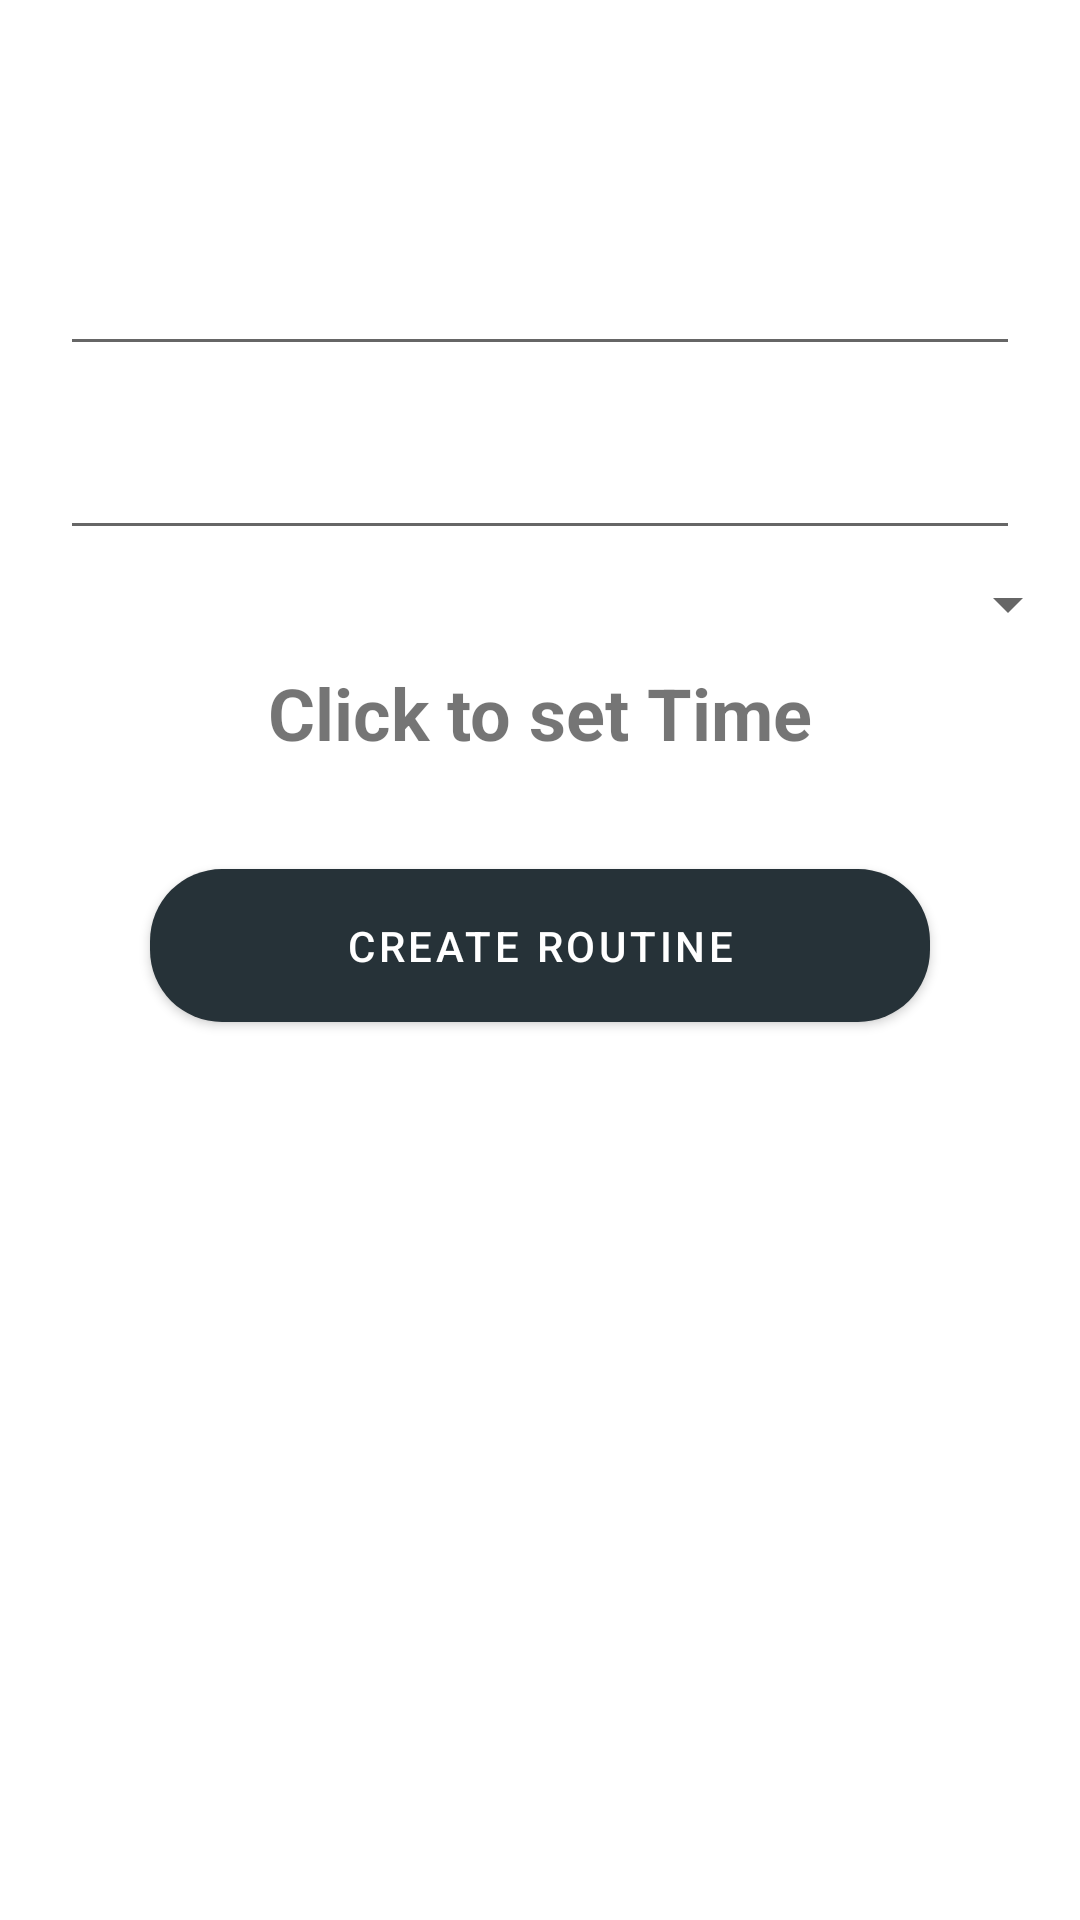

Produce the Android XML layout that renders to this screen, including the resource entries it uses.
<!-- AndroidManifest.xml: application theme AppTheme -->
<!-- res/layout/edit_routine_fragment.xml -->
<?xml version="1.0" encoding="utf-8"?>
<layout xmlns:android="http://schemas.android.com/apk/res/android"
        xmlns:app="http://schemas.android.com/apk/res-auto"
        xmlns:tools="http://schemas.android.com/tools">

    <data>

        <variable
                name="viewModel"
                type="com.john.itoo.routinecheckks.app.newroutines.EditRoutineViewModel" />

        <variable
                name="routine"
                type="com.john.itoo.routinecheckks.app.models.Routine" />
    </data>

    <ScrollView
            android:layout_width="match_parent"
            android:layout_height="match_parent">

        <androidx.constraintlayout.widget.ConstraintLayout
                android:layout_width="match_parent"
                android:layout_height="wrap_content">

            <EditText
                    android:id="@+id/title"
                    android:layout_width="0dp"
                    android:layout_height="wrap_content"
                    android:layout_marginStart="20dp"
                    android:layout_marginTop="50dp"
                    android:layout_marginEnd="20dp"
                    android:gravity="center"
                    android:lines="2"
                    android:text="@{routine.title}"
                    android:textAppearance="@style/TextAppearance.MaterialComponents.Headline6"
                    android:textSize="22sp"
                    app:layout_constraintEnd_toEndOf="parent"
                    app:layout_constraintStart_toStartOf="parent"
                    app:layout_constraintTop_toTopOf="parent"
                    tools:text="Abyssinian" />

            <EditText
                    android:id="@+id/description"
                    android:layout_width="0dp"
                    android:layout_height="wrap_content"
                    android:layout_marginStart="20dp"
                    android:layout_marginTop="20dp"
                    android:layout_marginEnd="20dp"
                    android:gravity="center"
                    android:text="@{routine.description}"
                    android:textSize="18sp"
                    app:layout_constraintEnd_toEndOf="parent"
                    app:layout_constraintStart_toStartOf="parent"
                    app:layout_constraintTop_toBottomOf="@+id/title"
                    tools:text="The Abyssinian is easy to care for, and a joy to have in your home. They’re affectionate cats and love both people and other animals." />

            <androidx.appcompat.widget.AppCompatSpinner
                    android:id="@+id/frequency"
                    android:layout_width="match_parent"
                    android:layout_height="wrap_content"
                    android:layout_marginTop="6dp"
                    app:layout_constraintTop_toBottomOf="@id/description" />

            <TextView
                    android:id="@+id/time"
                    android:layout_width="match_parent"
                    android:layout_height="wrap_content"
                    android:layout_marginTop="8dp"
                    android:text="Click to set Time"
                    app:layout_constraintRight_toRightOf="parent"
                    app:layout_constraintTop_toBottomOf="@id/frequency"
                    android:gravity="center"
                    android:textStyle="bold"
                    android:textSize="24sp"/>


            <com.google.android.material.button.MaterialButton
                    android:id="@+id/viewDetailsButton"
                    style="@style/Widget.MaterialComponents.Button.Icon"
                    android:layout_width="0dp"
                    android:layout_height="wrap_content"
                    android:layout_marginStart="50dp"
                    android:layout_marginTop="30dp"
                    android:layout_marginEnd="50dp"
                    android:layout_marginBottom="60dp"
                    android:padding="16dp"
                    android:text="Create Routine"
                    app:cornerRadius="24dp"
                    app:layout_constraintBottom_toBottomOf="parent"
                    app:layout_constraintEnd_toEndOf="parent"
                    app:layout_constraintStart_toStartOf="parent"
                    app:layout_constraintTop_toBottomOf="@+id/time"
                    app:layout_constraintVertical_bias="0.0" />
        </androidx.constraintlayout.widget.ConstraintLayout>
    </ScrollView>
</layout>
<!-- resources referenced by this layout -->
<resources>
  <style name="AppTheme" parent="Theme.MaterialComponents.Light.NoActionBar">
          
          <item name="colorPrimary">@color/colorPrimary</item>
          <item name="colorPrimaryDark">@color/colorPrimaryDark</item>
          <item name="colorAccent">@color/colorAccent</item>
          <item name="materialButtonStyle">@style/AppButton</item>
          <item name="materialCardViewStyle">@style/AppCard</item>
      </style>
  <color name="colorPrimary">#FF263238</color>
  <color name="colorPrimaryDark">#232C31</color>
  <color name="colorAccent">#D32F2F</color>
  <style name="AppButton" parent="Widget.MaterialComponents.Button">
          <item name="backgroundTint">?attr/colorSecondary</item>
      </style>
  <style name="AppCard" parent="Widget.MaterialComponents.CardView">
          <item name="cardElevation">8dp</item>
      </style>
</resources>
